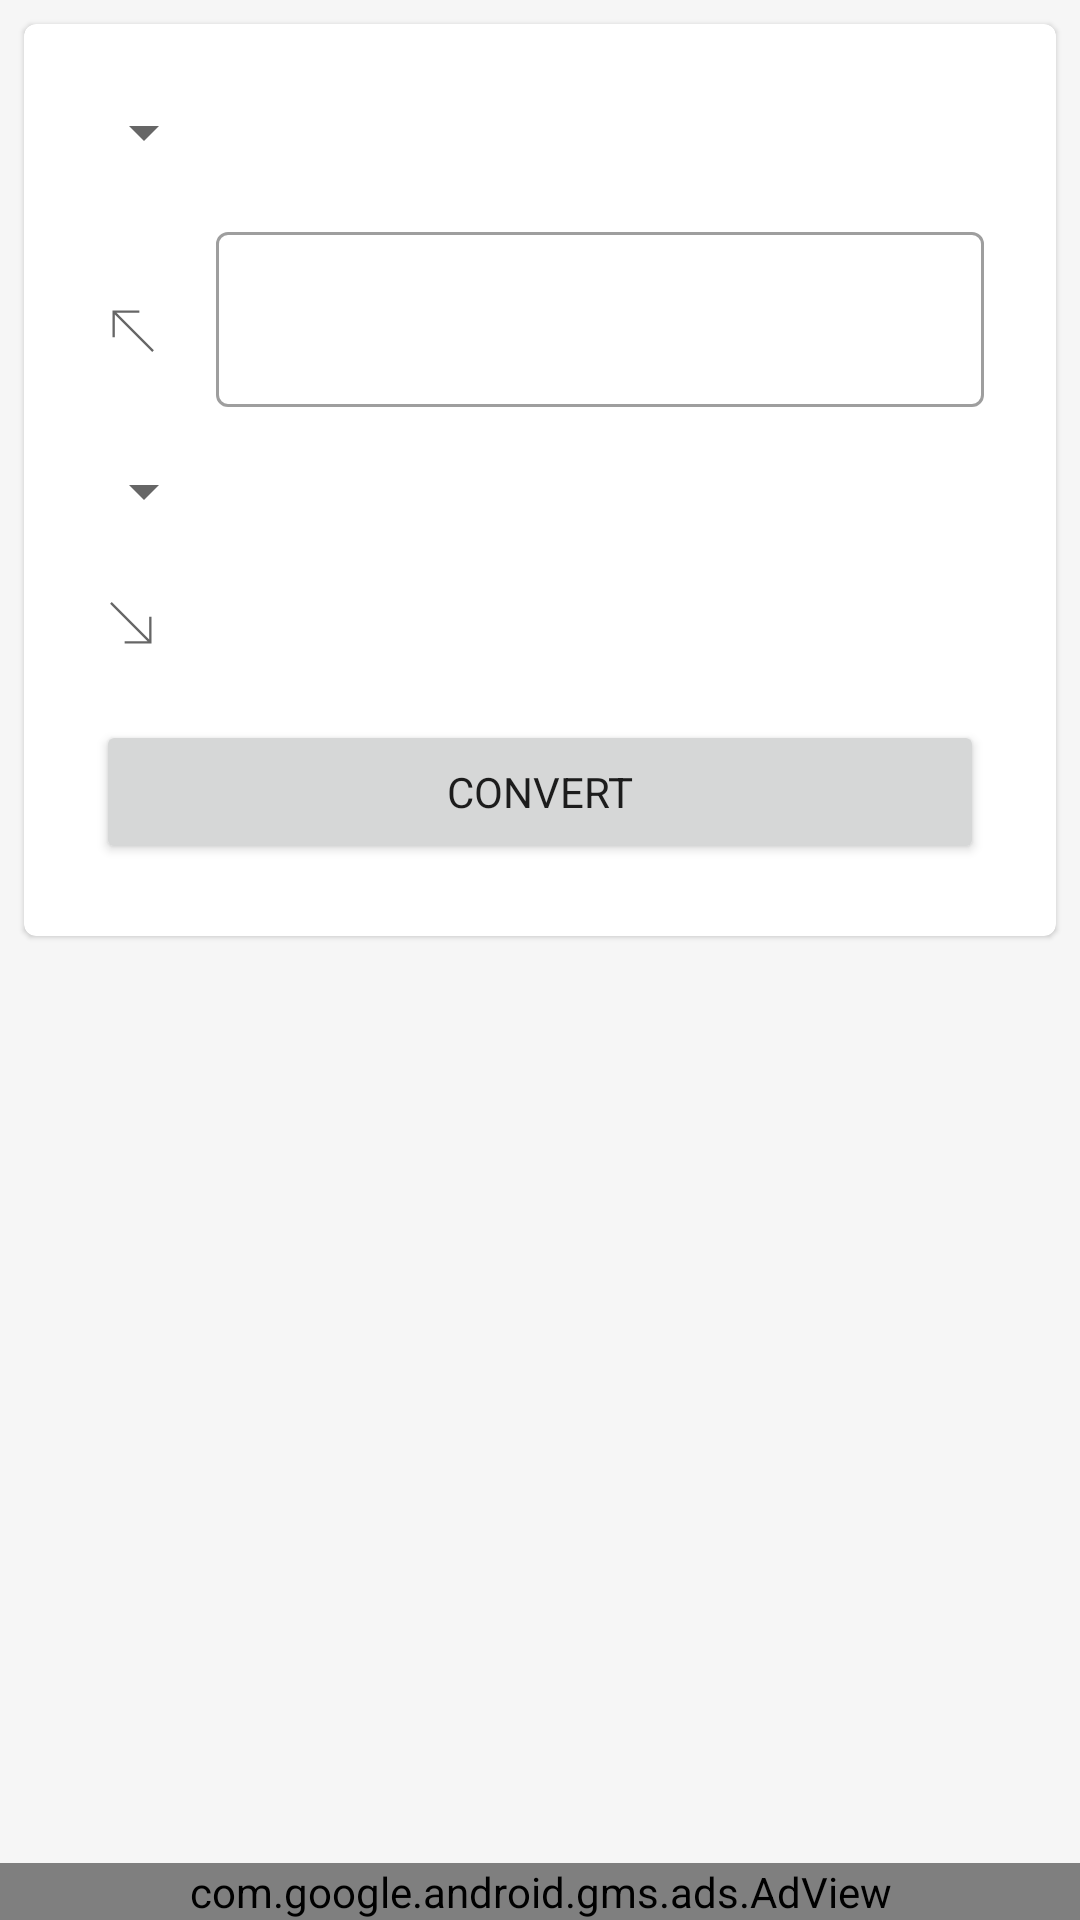

The Android layout XML behind this screen, and the referenced resources:
<!-- AndroidManifest.xml: application theme Theme.Nostalculator -->
<!-- res/layout/weight_fragment.xml -->
<?xml version="1.0" encoding="utf-8"?>
<androidx.constraintlayout.widget.ConstraintLayout
    xmlns:android="http://schemas.android.com/apk/res/android"
    xmlns:tools="http://schemas.android.com/tools"
    xmlns:app="http://schemas.android.com/apk/res-auto"
    xmlns:ads="http://schemas.android.com/apk/res-auto"
    android:layout_width="match_parent"
    android:layout_height="match_parent"
    android:background="@color/background">

    

    <com.google.android.material.card.MaterialCardView
        android:id="@+id/weightCard"
        android:layout_width="match_parent"
        android:layout_height="wrap_content"
        android:layout_margin="8dp"
        app:layout_constraintStart_toStartOf="parent"
        app:layout_constraintTop_toTopOf="parent"
        tools:context=".ui.weight.WeightFragment">

        

        <androidx.constraintlayout.widget.ConstraintLayout
            android:layout_width="match_parent"
            android:layout_height="wrap_content"
            android:padding="8dp">

            

            <Spinner
                android:id="@+id/spinnerWeightValueTop"
                android:layout_width="0dp"
                android:layout_height="wrap_content"
                android:layout_marginStart="8dp"
                android:layout_marginTop="16dp"
                android:spinnerMode="dialog"
                app:layout_constraintStart_toStartOf="parent"
                app:layout_constraintTop_toTopOf="parent" />

            

            <ImageView
                android:id="@+id/icon_from"
                android:layout_width="wrap_content"
                android:layout_height="wrap_content"
                android:layout_marginStart="16dp"
                android:layout_marginTop="28dp"
                android:contentDescription="@null"
                android:src="@drawable/icon_from"
                app:layout_constraintBottom_toBottomOf="@+id/layoutWeightValueTop"
                app:layout_constraintStart_toStartOf="parent"
                app:layout_constraintTop_toBottomOf="@id/spinnerWeightValueTop" />

            <com.google.android.material.textfield.TextInputLayout
                android:id="@+id/layoutWeightValueTop"
                style="@style/Widget.MaterialComponents.TextInputLayout.OutlinedBox.Dense"
                android:layout_width="0dp"
                android:layout_height="wrap_content"
                android:layout_marginStart="16dp"
                android:layout_marginTop="16dp"
                android:layout_marginEnd="16dp"
                app:layout_constraintEnd_toEndOf="parent"
                app:layout_constraintStart_toEndOf="@id/icon_from"
                app:layout_constraintTop_toBottomOf="@id/spinnerWeightValueTop">

                <com.google.android.material.textfield.TextInputEditText
                    android:id="@+id/etWeightValueTop"
                    android:layout_width="match_parent"
                    android:layout_height="wrap_content"
                    android:gravity="end"
                    android:inputType="numberDecimal"
                    android:textColor="@color/black"
                    android:textSize="24sp"
                    android:textStyle="bold"
                    tools:text="--" />

            </com.google.android.material.textfield.TextInputLayout>

            <Spinner
                android:id="@+id/spinnerWeightValueBottom"
                android:layout_width="0dp"
                android:layout_height="wrap_content"
                android:layout_marginStart="8dp"
                android:layout_marginTop="16dp"
                android:spinnerMode="dialog"
                app:layout_constraintStart_toStartOf="parent"
                app:layout_constraintTop_toBottomOf="@id/layoutWeightValueTop" />

            <ImageView
                android:id="@+id/icon_to"
                android:layout_width="wrap_content"
                android:layout_height="wrap_content"
                android:layout_marginStart="16dp"
                android:layout_marginTop="16dp"
                android:contentDescription="@null"
                android:src="@drawable/icon_to"
                app:layout_constraintBottom_toBottomOf="@+id/txtWeightValueBottom"
                app:layout_constraintStart_toStartOf="parent"
                app:layout_constraintTop_toBottomOf="@id/spinnerWeightValueBottom" />

            

            <TextView
                android:id="@+id/txtWeightValueBottom"
                android:layout_width="0dp"
                android:layout_height="wrap_content"
                android:layout_marginStart="16dp"
                android:layout_marginTop="16dp"
                android:layout_marginEnd="16dp"
                android:gravity="end"
                android:textColor="@color/black"
                android:textSize="24sp"
                android:textStyle="bold"
                app:layout_constraintEnd_toEndOf="parent"
                app:layout_constraintStart_toEndOf="@id/icon_to"
                app:layout_constraintTop_toBottomOf="@id/spinnerWeightValueBottom"
                tools:text="--" />

            <Button
                android:id="@+id/showBottomSheet"
                android:layout_width="match_parent"
                android:layout_height="wrap_content"
                android:layout_marginStart="16dp"
                android:layout_marginTop="16dp"
                android:layout_marginEnd="16dp"
                android:layout_marginBottom="16dp"
                android:text="@string/convert"
                app:layout_constraintBottom_toBottomOf="parent"
                app:layout_constraintEnd_toEndOf="parent"
                app:layout_constraintStart_toStartOf="parent"
                app:layout_constraintTop_toBottomOf="@id/txtWeightValueBottom"
                style="@style/ThemeOverlay.Material3.Button.ElevatedButton"/>


        </androidx.constraintlayout.widget.ConstraintLayout>

    </com.google.android.material.card.MaterialCardView>

    <com.google.android.gms.ads.AdView
        android:id="@+id/ad_view"
        android:layout_width="match_parent"
        android:layout_height="wrap_content"
        android:layout_gravity="bottom"
        android:layout_marginBottom="0dp"
        ads:adSize="BANNER"
        ads:adUnitId="ca-app-pub-2177428446408225~1162205798"
        ads:layout_constraintEnd_toEndOf="parent"
        ads:layout_constraintStart_toStartOf="parent"
        ads:layout_constraintBottom_toBottomOf="parent" />

    

</androidx.constraintlayout.widget.ConstraintLayout>
<!-- resources referenced by this layout -->
<resources>
  <color name="background">#F6F6F6</color>
  <color name="black">#000000</color>
  <!-- drawable icon_from (drawable) -->
  <vector xmlns:android="http://schemas.android.com/apk/res/android"
      android:width="24dp"
      android:height="24dp"
      android:viewportWidth="48"
      android:viewportHeight="48"
      android:tint="?attr/colorControlNormal">
    <path
        android:fillColor="@android:color/white"
        android:pathData="M37.5,38.6 L12.55,13.65V28.9H11V11H28.9V12.55H13.65L38.6,37.5Z"/>
  </vector>
  <!-- drawable icon_to (drawable) -->
  <vector xmlns:android="http://schemas.android.com/apk/res/android"
      android:width="24dp"
      android:height="24dp"
      android:viewportWidth="48"
      android:viewportHeight="48"
      android:tint="?attr/colorControlNormal">
    <path
        android:fillColor="@android:color/white"
        android:pathData="M19.1,37V35.45H34.35L9.4,10.5L10.5,9.4L35.45,34.35V19.1H37V37Z"/>
  </vector>
  <string name="convert">Convert</string>
  <string name="grams">Grams</string>
  <string name="kilograms">Kilograms</string>
  <style name="Theme.Nostalculator" parent="Theme.MaterialComponents.DayNight.DarkActionBar">
  
          
          <item name="colorPrimary">@color/colorPrimaryVariant</item>
          <item name="colorOnPrimary">@color/colorOnPrimary</item>
          <item name="colorPrimaryVariant">@color/colorPrimary</item>
  
          
          <item name="colorSecondary">@color/colorSecondary</item>
          <item name="colorOnSecondary">@color/colorOnSecondary</item>
          <item name="colorSecondaryVariant">@color/colorSecondaryVariant</item>
  
          <item name="colorAccent">@color/colorAccent</item>
          <item name="colorSurface">@color/colorSurface</item>
          <item name="colorSurfaceVariant">@color/colorSurfaceVariant</item>
          <item name="colorOnSurfaceVariant">@color/colorOnSurfaceVariant</item>
  
          <item name="fontFamily">@font/lexend_deca</item>
  
          
          <item name="android:statusBarColor">?attr/colorPrimaryVariant</item>
          
      </style>
  <color name="colorPrimaryVariant">#00B094</color>
  <color name="colorOnPrimary">#FFFFFF</color>
  <color name="colorPrimary">#007d69</color>
  <color name="colorSecondary">#49ad97</color>
  <color name="colorOnSecondary">#000000</color>
  <color name="colorSecondaryVariant">#00B094</color>
  <color name="colorAccent">@color/strawberry</color>
  <color name="colorSurface">#FFFFFF</color>
  <color name="colorSurfaceVariant">#FF018786</color>
  <color name="colorOnSurfaceVariant">#FFFFFF</color>
  <color name="strawberry">#FC4C4E</color>
</resources>
